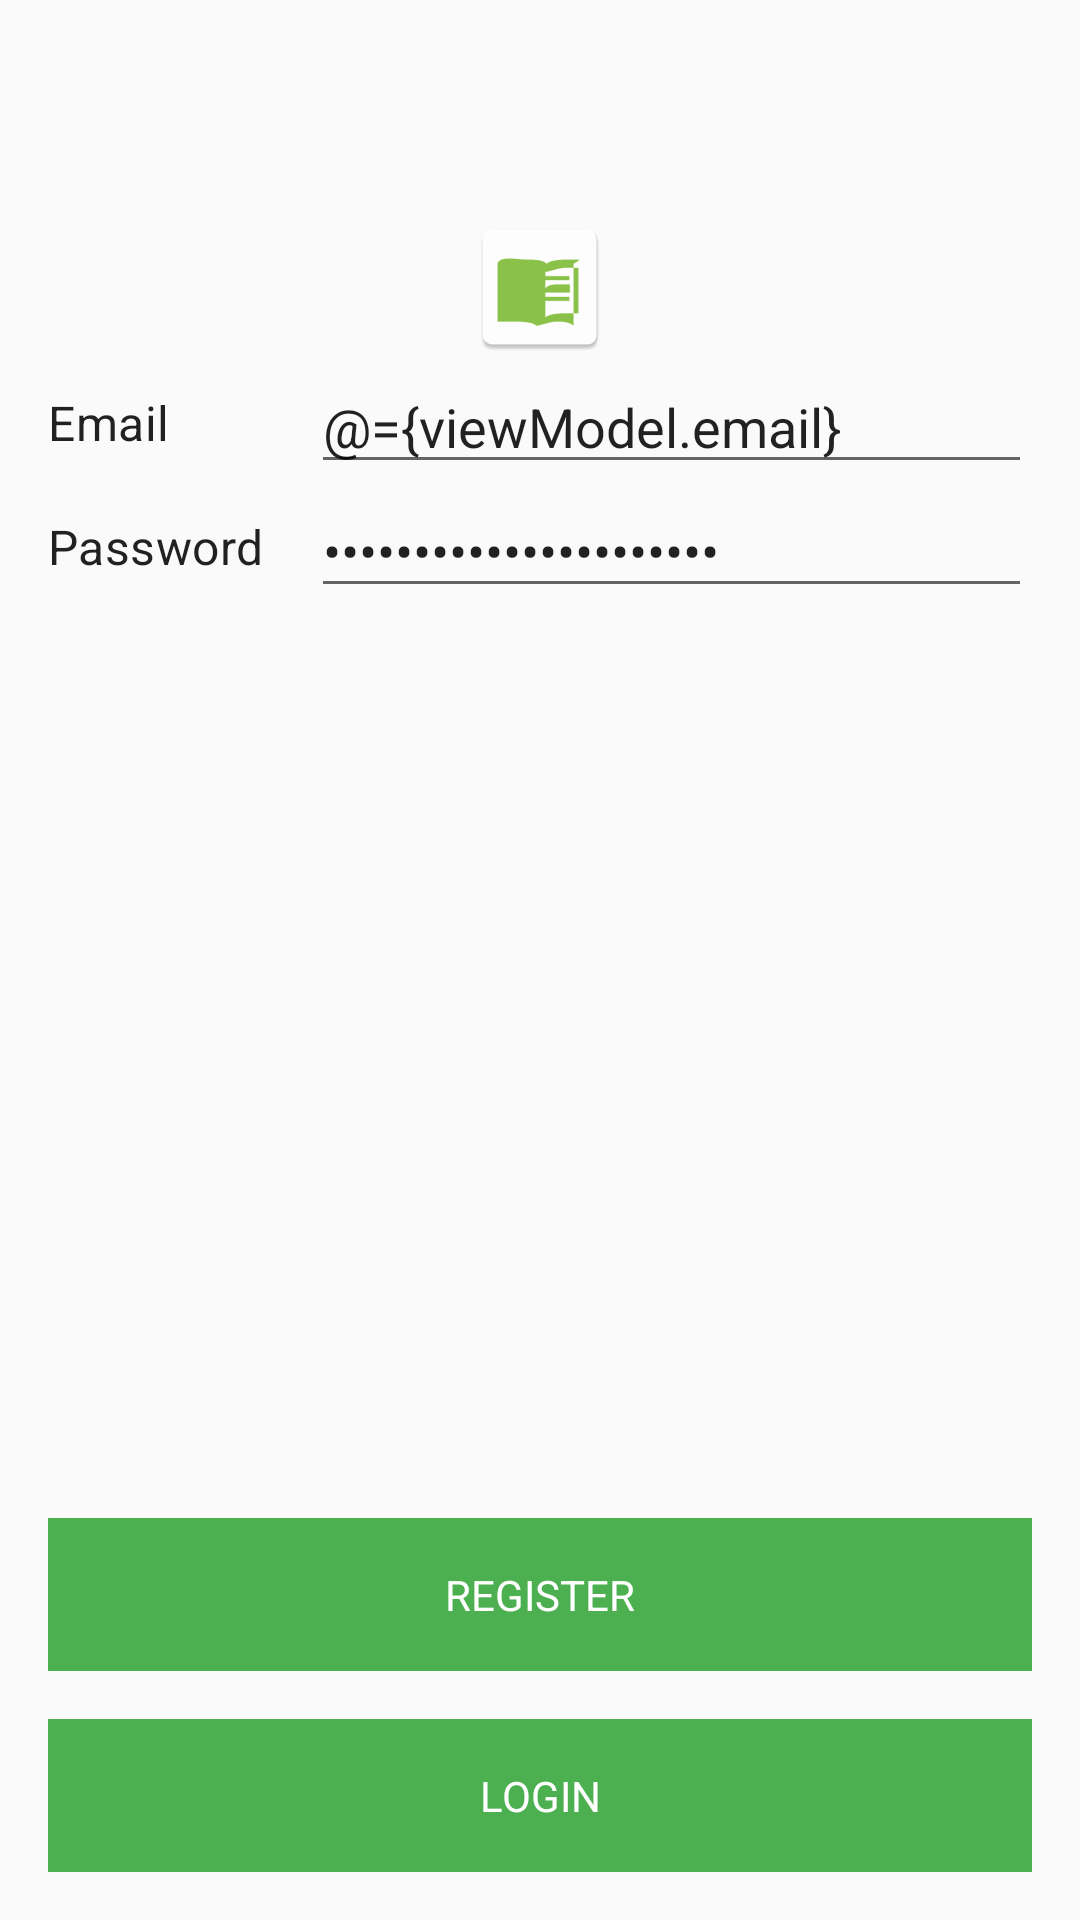

Layout XML and referenced resources for this Android screen:
<!-- AndroidManifest.xml: application theme AppTheme.NoActionBar -->
<!-- res/layout/login_fragment.xml -->
<?xml version="1.0" encoding="utf-8"?>
<layout xmlns:android="http://schemas.android.com/apk/res/android"
    xmlns:app="http://schemas.android.com/apk/res-auto"
    xmlns:tools="http://schemas.android.com/tools">

    <data>
        <variable
            name="viewModel"
            type="com.mfrancetic.bookstore.BookViewModel" />
    </data>

    
    <androidx.constraintlayout.widget.ConstraintLayout
        android:id="@+id/login_linear_layout"
        android:layout_width="match_parent"
        android:layout_height="match_parent"
        android:paddingHorizontal="@dimen/default_margin"
        android:paddingTop="?attr/actionBarSize"
        android:paddingBottom="@dimen/default_margin"
        tools:context=".screens.login.LoginFragment">

        <ImageView
            android:id="@+id/logo_login_screen"
            style="@style/LogoStyle"
            android:contentDescription="@string/logo_content_description"
            app:layout_constraintEnd_toEndOf="parent"
            app:layout_constraintStart_toStartOf="parent"
            app:layout_constraintTop_toTopOf="parent" />

        <TextView
            android:id="@+id/email_label"
            style="@style/LabelTextViewStyle"
            android:text="@string/email"
            app:layout_constraintBottom_toBottomOf="@id/email_edit_text"
            app:layout_constraintStart_toStartOf="parent"
            app:layout_constraintTop_toTopOf="@id/email_edit_text" />

        <EditText
            android:id="@+id/email_edit_text"
            android:layout_width="0dp"
            android:layout_height="wrap_content"
            android:autofillHints="@string/email"
            android:hint="@string/email"
            android:text="@={viewModel.email}"
            android:inputType="textEmailAddress"
            app:layout_constraintEnd_toEndOf="parent"
            app:layout_constraintStart_toEndOf="@id/login_barrier"
            app:layout_constraintTop_toBottomOf="@id/logo_login_screen" />

        <TextView
            android:id="@+id/password_label"
            style="@style/LabelTextViewStyle"
            android:paddingEnd="@dimen/default_margin"
            android:paddingStart="@dimen/no_padding"
            android:text="@string/password"
            app:layout_constraintBottom_toBottomOf="@id/password_edit_text"
            app:layout_constraintStart_toStartOf="parent"
            app:layout_constraintTop_toTopOf="@id/password_edit_text" />

        <EditText
            android:id="@+id/password_edit_text"
            android:layout_width="0dp"
            android:layout_height="wrap_content"
            android:autofillHints="@string/genre"
            android:hint="@string/password"
            android:inputType="textPassword"
            android:text="@={viewModel.password}"
            app:layout_constraintEnd_toEndOf="parent"
            app:layout_constraintStart_toEndOf="@id/login_barrier"
            app:layout_constraintTop_toBottomOf="@id/email_edit_text" />

        <Button
            android:id="@+id/register_button"
            android:layout_width="match_parent"
            android:layout_height="wrap_content"
            android:layout_marginVertical="@dimen/default_margin"
            android:text="@string/register"
            android:onClick="@{() -> viewModel.onLogin()}"
            app:layout_constraintBottom_toTopOf="@id/login_button"
            app:layout_constraintStart_toStartOf="parent" />

        <Button
            android:id="@+id/login_button"
            android:layout_width="match_parent"
            android:layout_height="wrap_content"
            android:text="@string/login"
            android:onClick="@{() -> viewModel.onLogin()}"
            app:layout_constraintBottom_toBottomOf="parent"
            app:layout_constraintStart_toStartOf="parent" />

        <androidx.constraintlayout.widget.Barrier
            android:id="@+id/login_barrier"
            android:layout_width="wrap_content"
            android:layout_height="wrap_content"
            app:barrierDirection="end"
            app:constraint_referenced_ids="password_label" />
    </androidx.constraintlayout.widget.ConstraintLayout>
</layout>
<!-- resources referenced by this layout -->
<resources>
  <dimen name="default_margin">16dp</dimen>
  <dimen name="no_padding">0dp</dimen>
  <string name="email">Email</string>
  <string name="genre">Genre:</string>
  <string name="login">Login</string>
  <string name="logo_content_description">App logo</string>
  <string name="password">Password</string>
  <string name="register">Register</string>
  <style name="LabelTextViewStyle">
          <item name="android:textAppearance">@style/TextAppearance.MaterialComponents.Subtitle1
          </item>
          <item name="android:layout_height">wrap_content</item>
          <item name="android:layout_width">wrap_content</item>
      </style>
  <style name="LogoStyle">
          <item name="android:layout_width">wrap_content</item>
          <item name="android:layout_height">wrap_content</item>
          <item name="android:layout_gravity">center_horizontal</item>
          <item name="android:layout_margin">@dimen/default_margin</item>
          <item name="android:src">@mipmap/ic_launcher</item>
      </style>
  <style name="AppTheme.NoActionBar">
          <item name="windowActionBar">false</item>
          <item name="windowNoTitle">true</item>
      </style>
</resources>
